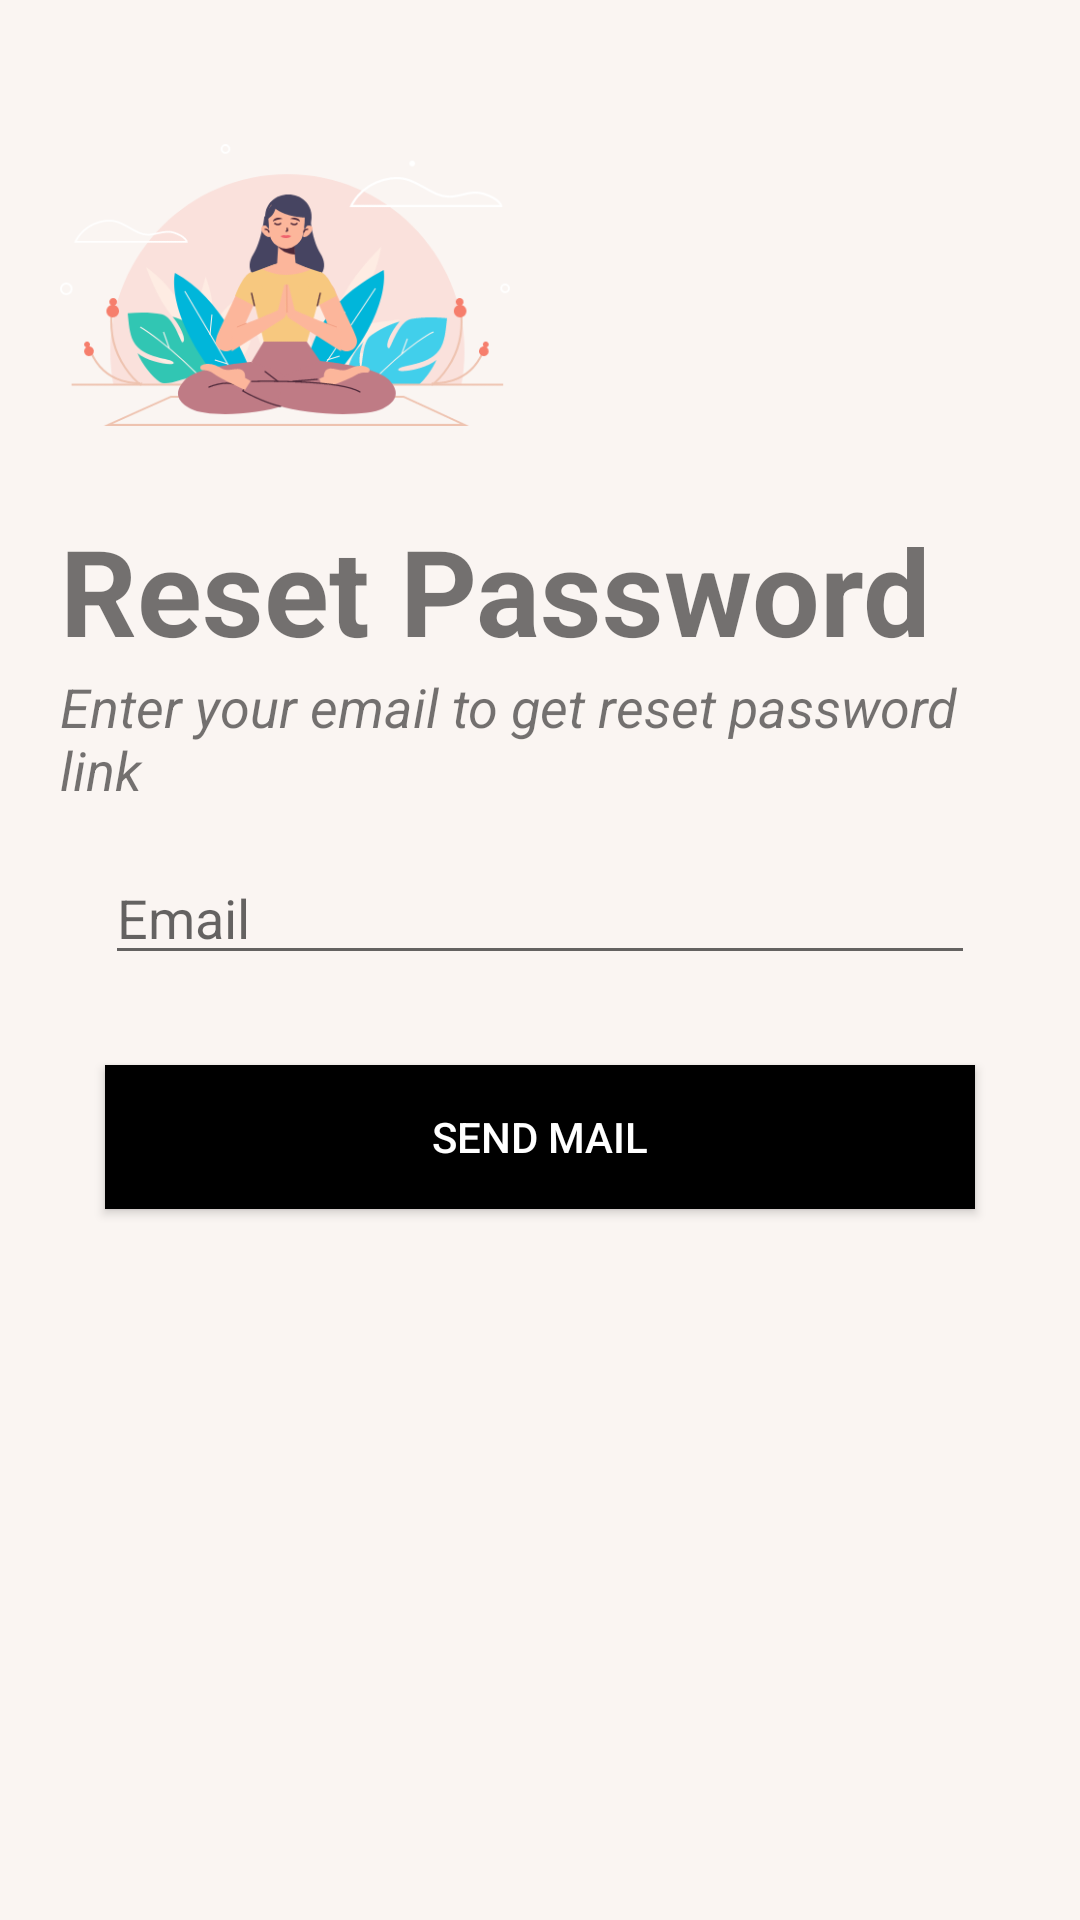

Android layout source for this screen:
<!-- AndroidManifest.xml: application theme AppTheme -->
<!-- res/layout/activity_fogetpassword.xml -->
<?xml version="1.0" encoding="utf-8"?>
<LinearLayout xmlns:android="http://schemas.android.com/apk/res/android"
    android:layout_width="match_parent"
    android:layout_height="match_parent"
    android:padding="20dp"
    android:background="#FAF5F2"
    android:orientation="vertical">

    <ImageView
        android:id="@+id/logoImage"
        android:layout_width="150dp"
        android:layout_height="150dp"
        android:src="@drawable/maintop" />

    <TextView
        android:id="@+id/logo_name"
        android:layout_width="wrap_content"
        android:layout_height="wrap_content"
        android:text="Reset Password "
        android:textSize="40sp"
        android:textStyle="bold" />

    <TextView
        android:id="@+id/slogan_name"
        android:layout_width="wrap_content"
        android:layout_height="wrap_content"
        android:text="Enter your email to get reset password link"
        android:textSize="18sp"
        android:textStyle="italic" />

    <EditText
        android:id="@+id/email"
        android:layout_width="match_parent"
        android:layout_height="wrap_content"
        android:layout_margin="15dp"
        android:hint="Email"
        android:inputType="textEmailAddress" />


    <Button
        android:id="@+id/forget"
        android:layout_width="match_parent"
        android:layout_height="wrap_content"
        android:layout_margin="15dp"
        android:background="#000"
        android:textColor="#fff"
        android:text="Send Mail"
        />
</LinearLayout>
<!-- resources referenced by this layout -->
<resources>
  <!-- drawable maintop: png bitmap (drawable, 41010 bytes) -->
  <style name="AppTheme" parent="Theme.AppCompat.Light.NoActionBar">
          
          <item name="colorPrimary">@color/colorPrimary</item>
          <item name="colorPrimaryDark">@color/colorPrimaryDark</item>
          <item name="colorAccent">@color/colorAccent</item>
          //the following code makes status bar transparent
          <item name="android:statusBarColor">#00000000</item>
      </style>
  <color name="colorPrimary">#008577</color>
  <color name="colorPrimaryDark">#212121</color>
  <color name="colorAccent">#D81B60</color>
</resources>
